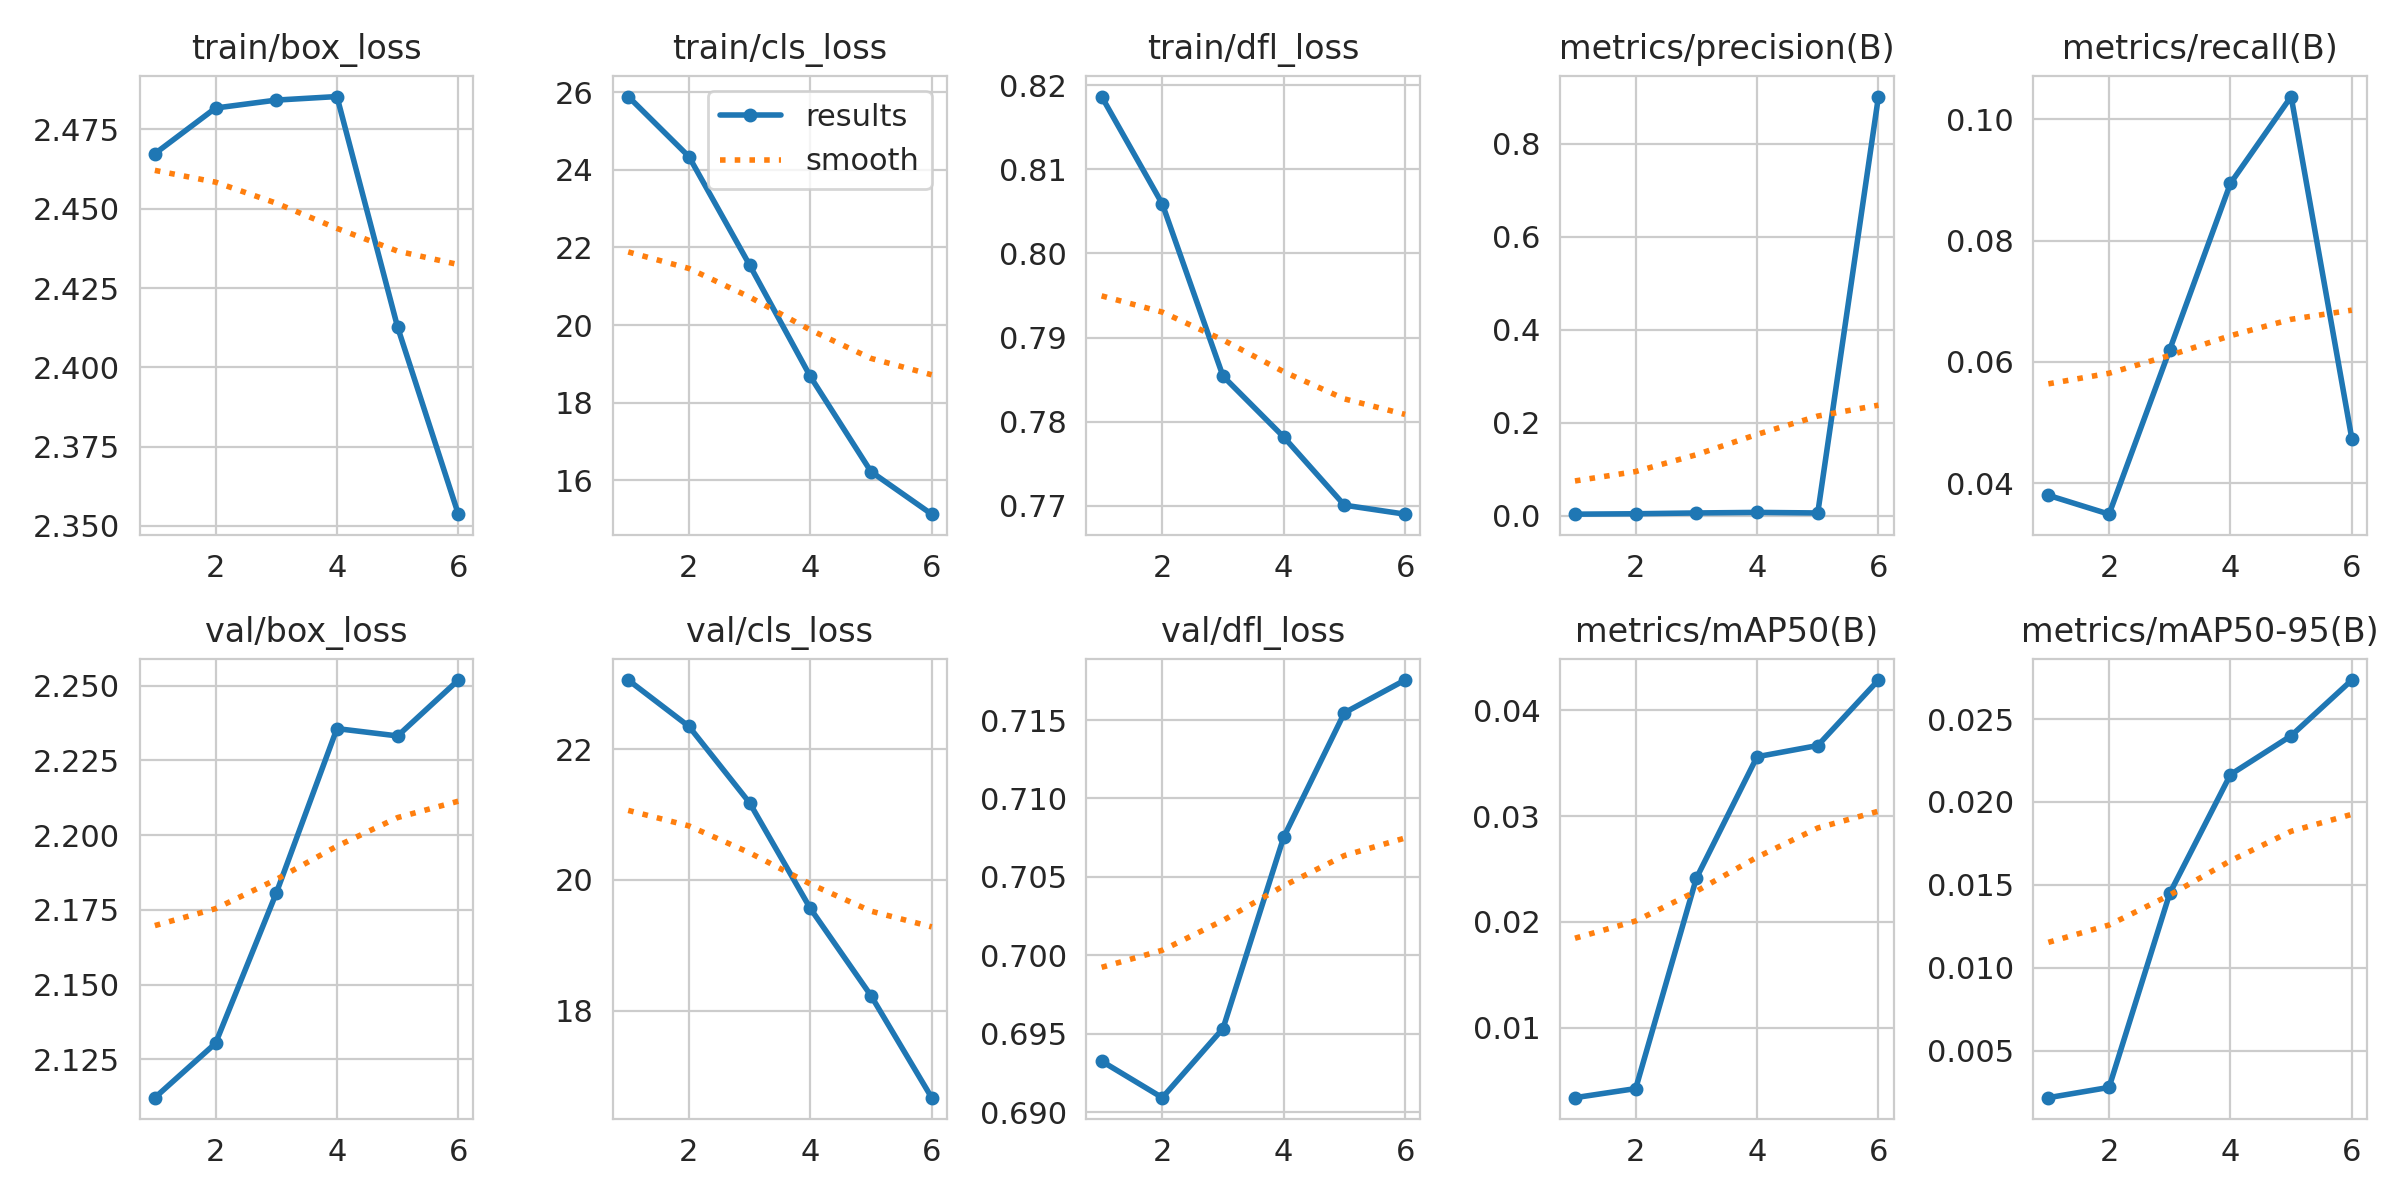

The file beside this chart, header and first rows:
epoch, time, train/box_loss, train/cls_loss, train/dfl_loss, metrics/precision(B), metrics/recall(B), metrics/mAP50(B), metrics/mAP50-95(B), val/box_loss, val/cls_loss, val/dfl_loss, lr/pg0, lr/pg1, lr/pg2
1, 20.84, 2.467, 25.89, 0.8186, 0.00368, 0.03801, 0.00338, 0.00217, 2.112, 23.06, 0.6933, 0.03917, 0.0001459, 0.0001459
2, 41.4, 2.482, 24.34, 0.8059, 0.00458, 0.0349, 0.00424, 0.00279, 2.13, 22.35, 0.6909, 0.03248, 0.0002611, 0.0002611
3, 61.44, 2.484, 21.55, 0.7854, 0.00629, 0.06205, 0.02413, 0.01449, 2.181, 21.18, 0.6953, 0.02574, 0.0003336, 0.0003336
4, 81.68, 2.485, 18.68, 0.7782, 0.00748, 0.08946, 0.03561, 0.02165, 2.236, 19.57, 0.7075, 0.01897, 0.0003636, 0.0003636
5, 101.5, 2.413, 16.22, 0.7701, 0.00629, 0.1038, 0.03667, 0.02399, 2.233, 18.23, 0.7155, 0.01215, 0.0003509, 0.0003509
6, 122.1, 2.354, 15.13, 0.769, 0.9019, 0.04735, 0.04286, 0.02735, 2.252, 16.67, 0.7176, 0.005287, 0.0002956, 0.0002956
